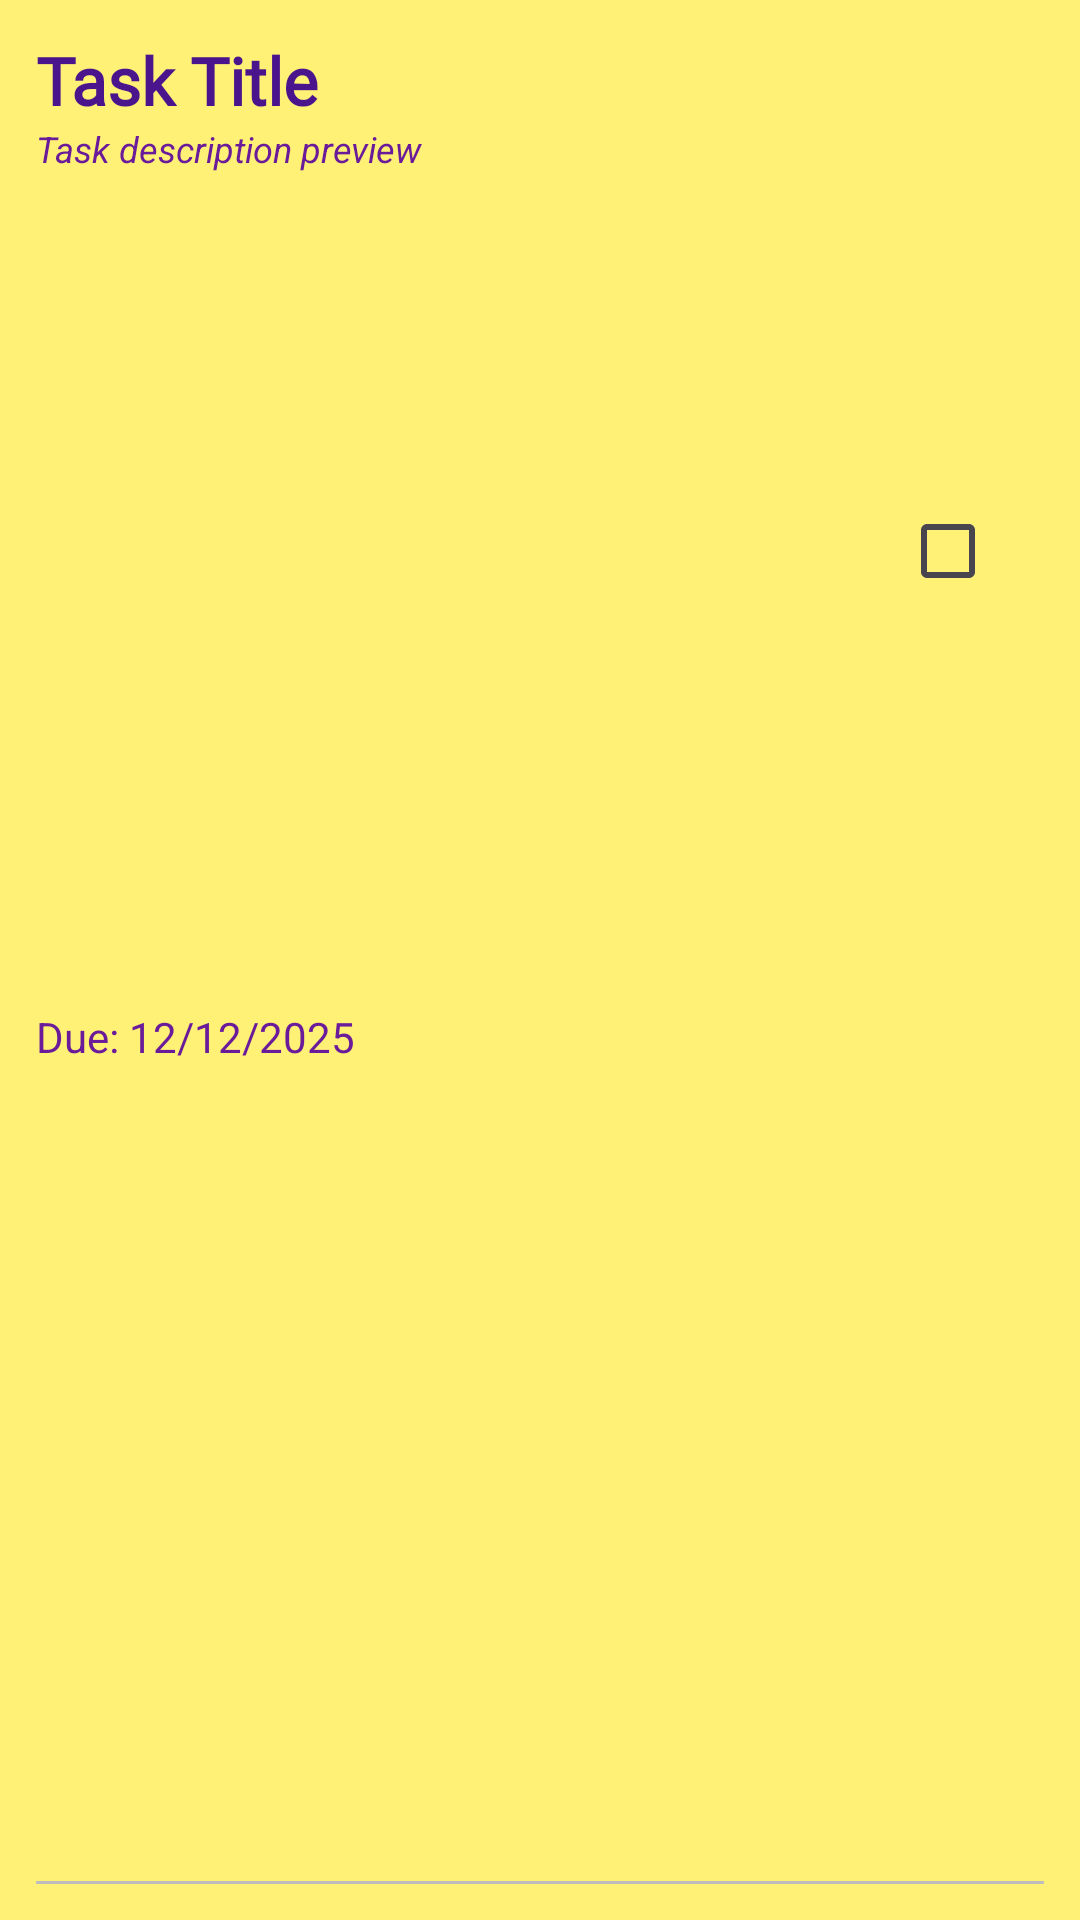

This screen was rendered from an Android layout file. Write that file and the resources it references.
<!-- AndroidManifest.xml: application theme Theme.Loom -->
<!-- res/layout/task_list_item.xml -->
<androidx.constraintlayout.widget.ConstraintLayout xmlns:android="http://schemas.android.com/apk/res/android"
    xmlns:app="http://schemas.android.com/apk/res-auto"
    android:layout_width="match_parent"
    android:layout_height="wrap_content"
    android:background="?android:colorBackground"
    android:padding="12dp">

    
    <TextView
        android:id="@+id/task_title"
        android:layout_width="0dp"
        android:layout_height="wrap_content"
        android:ellipsize="end"
        android:fontFamily="@font/fredoka"
        android:maxLines="2"
        android:text="Task Title"
        android:textColor="?android:textColorPrimary"
        android:textSize="22sp"
        android:textStyle="bold"
        app:layout_constraintEnd_toStartOf="@id/task_checkbox"
        app:layout_constraintStart_toStartOf="parent"
        app:layout_constraintTop_toTopOf="parent" />

    
    <TextView
        android:id="@+id/task_description_preview"
        android:layout_width="0dp"
        android:layout_height="wrap_content"
        android:ellipsize="end"
        android:maxLines="1"
        android:text="Task description preview"
        android:textColor="?android:textColorSecondary"
        android:textSize="12sp"
        android:textStyle="italic"
        app:layout_constraintEnd_toStartOf="@id/task_checkbox"
        app:layout_constraintStart_toStartOf="@id/task_title"
        app:layout_constraintTop_toBottomOf="@id/task_title" />

    
    <TextView
        android:id="@+id/task_due_date"
        android:layout_width="0dp"
        android:layout_height="wrap_content"
        android:ellipsize="end"
        android:maxLines="1"
        android:text="Due: 12/12/2025"
        android:textColor="?android:textColorSecondary"
        android:textSize="14sp"
        android:textStyle="normal"
        android:layout_marginTop="5dp"
        app:layout_constraintBottom_toBottomOf="parent"
        app:layout_constraintEnd_toStartOf="@id/task_checkbox"
        app:layout_constraintStart_toStartOf="parent"
        app:layout_constraintTop_toBottomOf="@id/task_description_preview" />

    
    <CheckBox
        android:id="@+id/task_checkbox"
        android:layout_width="wrap_content"
        android:layout_height="wrap_content"
        android:buttonTint="?android:colorSecondary"
        android:text=""
        app:layout_constraintBottom_toBottomOf="@id/task_due_date"
        app:layout_constraintEnd_toEndOf="parent"
        app:layout_constraintTop_toTopOf="@id/task_title" />

    
    <View
        android:layout_width="0dp"
        android:layout_height="1dp"
        android:background="#BDBDBD"
        app:layout_constraintBottom_toBottomOf="parent"
        app:layout_constraintEnd_toEndOf="parent"
        app:layout_constraintStart_toStartOf="parent" />
</androidx.constraintlayout.widget.ConstraintLayout>
<!-- resources referenced by this layout -->
<resources>
  <style name="Theme.Loom" parent="Base.Theme.Loom" />
  <style name="Base.Theme.Loom" parent="Theme.Material3.DayNight.NoActionBar">
          
          <item name="colorPrimary">@color/buttonBackground</item>
          <item name="colorPrimaryVariant">@color/buttonBackground</item>
          <item name="colorSecondary">@color/secondaryText</item>
  
          
          <item name="android:colorBackground">@color/screenBackground</item>
  
          
          <item name="android:textColorPrimary">@color/primaryText</item>
          <item name="android:textColorSecondary">@color/secondaryText</item>
  
          
          <item name="colorOnPrimary">@color/buttonText</item>
      </style>
  <color name="buttonBackground">#4A148C</color>
  <color name="secondaryText">#6A1B9A</color>
  <color name="screenBackground">#FFF176</color>
  <color name="primaryText">#4A148C</color>
  <color name="buttonText">#FFF9C4</color>
</resources>
